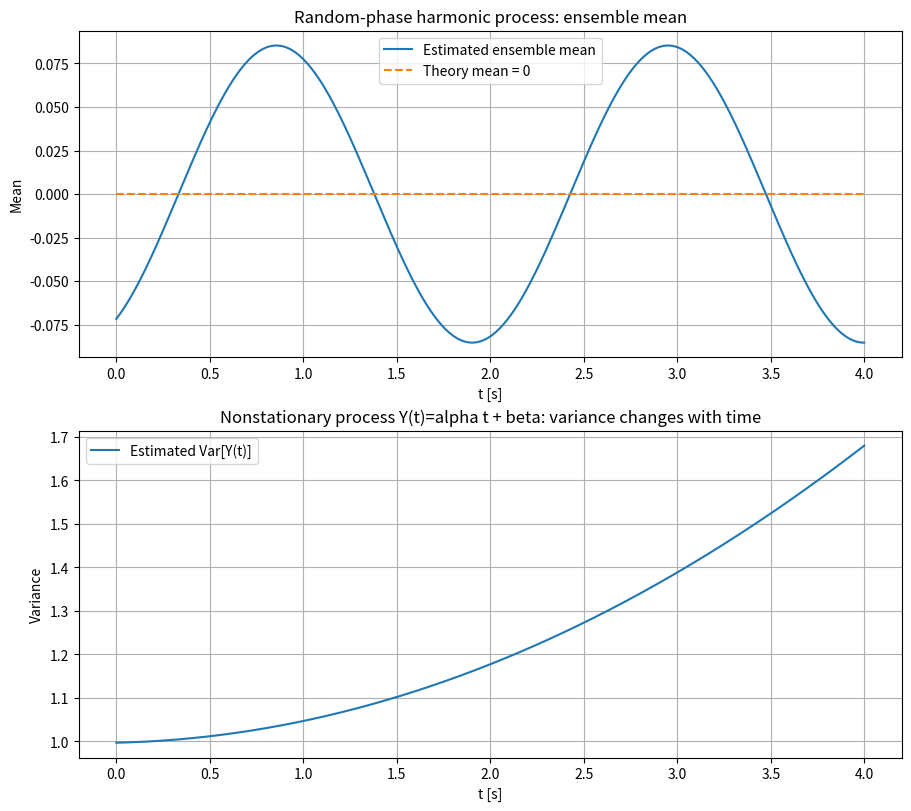

Python code for this plot:
# Chapter17_Lesson1.py
# Random Variables, Random Processes, and Stationarity Concepts
# Python implementation for System Dynamics (Chapter 17, Lesson 1)

import numpy as np
import matplotlib.pyplot as plt

np.random.seed(17)

# ------------------------------------------------------------
# Example 1: Random-phase harmonic process (wide-sense stationary)
# X(t) = A cos(omega t + Theta), Theta ~ Uniform(0, 2*pi)
# ------------------------------------------------------------
A = 2.0
omega = 3.0
M = 2000                  # number of realizations
t = np.linspace(0.0, 4.0, 401)

theta = np.random.uniform(0.0, 2.0 * np.pi, size=M)
X = np.array([A * np.cos(omega * t + th) for th in theta])   # shape: (M, Nt)

# Ensemble mean estimate (function of time)
mean_est = X.mean(axis=0)

# Ensemble variance estimate (function of time)
var_est = X.var(axis=0, ddof=0)

# Autocorrelation estimate at a few lags (ensemble-based)
def ensemble_autocorr(X_ensemble, lag_index):
    x1 = X_ensemble[:, :-lag_index] if lag_index > 0 else X_ensemble
    x2 = X_ensemble[:, lag_index:]  if lag_index > 0 else X_ensemble
    return np.mean(x1 * x2)

lags = [0, 10, 30, 60]
dt = t[1] - t[0]
print("Random-phase harmonic process estimates:")
print("Mean at selected times:", mean_est[::100])
print("Variance at selected times:", var_est[::100])
for L in lags:
    tau = L * dt
    R_hat = ensemble_autocorr(X, L)
    R_theory = 0.5 * A**2 * np.cos(omega * tau)
    print(f"lag={L:3d}, tau={tau:.3f}, R_hat={R_hat:.5f}, R_theory={R_theory:.5f}")

# ------------------------------------------------------------
# Example 2: Nonstationary process
# Y(t) = alpha * t + beta, alpha and beta random (constant per realization)
# mean and variance depend on t
# ------------------------------------------------------------
alpha = np.random.normal(loc=0.5, scale=0.2, size=M)
beta = np.random.normal(loc=0.0, scale=1.0, size=M)
Y = np.array([a * t + b for a, b in zip(alpha, beta)])

Y_mean = Y.mean(axis=0)
Y_var = Y.var(axis=0, ddof=0)

print("\nNonstationary affine-in-time process estimates:")
for idx in [0, 100, 200, 400]:
    print(f"t={t[idx]:.2f}, mean={Y_mean[idx]:.4f}, var={Y_var[idx]:.4f}")

# ------------------------------------------------------------
# Example 3: Discrete-time AR(1) process (stationary regime if |a| < 1)
# x[k] = a*x[k-1] + w[k], w[k] ~ N(0, sigma_w^2)
# ------------------------------------------------------------
a = 0.8
sigma_w = 1.0
K = 400
M_ar = 500

# Initialize from invariant Gaussian distribution for stationarity:
# Var[x] = sigma_w^2 / (1 - a^2)
sigma_x0 = sigma_w / np.sqrt(1.0 - a**2)
x = np.zeros((M_ar, K))
x[:, 0] = np.random.normal(0.0, sigma_x0, size=M_ar)
for k in range(1, K):
    w = np.random.normal(0.0, sigma_w, size=M_ar)
    x[:, k] = a * x[:, k - 1] + w

mean_ar = x.mean(axis=0)
var_ar = x.var(axis=0, ddof=0)

print("\nAR(1) stationary regime estimates:")
print("Mean at k = [0, 100, 200, 399]:", [float(mean_ar[i]) for i in [0, 100, 200, 399]])
print("Var  at k = [0, 100, 200, 399]:", [float(var_ar[i]) for i in [0, 100, 200, 399]])
print("Theoretical stationary variance:", sigma_w**2 / (1.0 - a**2))

# ------------------------------------------------------------
# Visualization
# ------------------------------------------------------------
fig, ax = plt.subplots(2, 1, figsize=(9, 8), constrained_layout=True)

# Random-phase process statistics
ax[0].plot(t, mean_est, label="Estimated ensemble mean")
ax[0].plot(t, np.zeros_like(t), "--", label="Theory mean = 0")
ax[0].set_title("Random-phase harmonic process: ensemble mean")
ax[0].set_xlabel("t [s]")
ax[0].set_ylabel("Mean")
ax[0].grid(True)
ax[0].legend()

# Nonstationary process variance
ax[1].plot(t, Y_var, label="Estimated Var[Y(t)]")
ax[1].set_title("Nonstationary process Y(t)=alpha t + beta: variance changes with time")
ax[1].set_xlabel("t [s]")
ax[1].set_ylabel("Variance")
ax[1].grid(True)
ax[1].legend()

plt.show()
